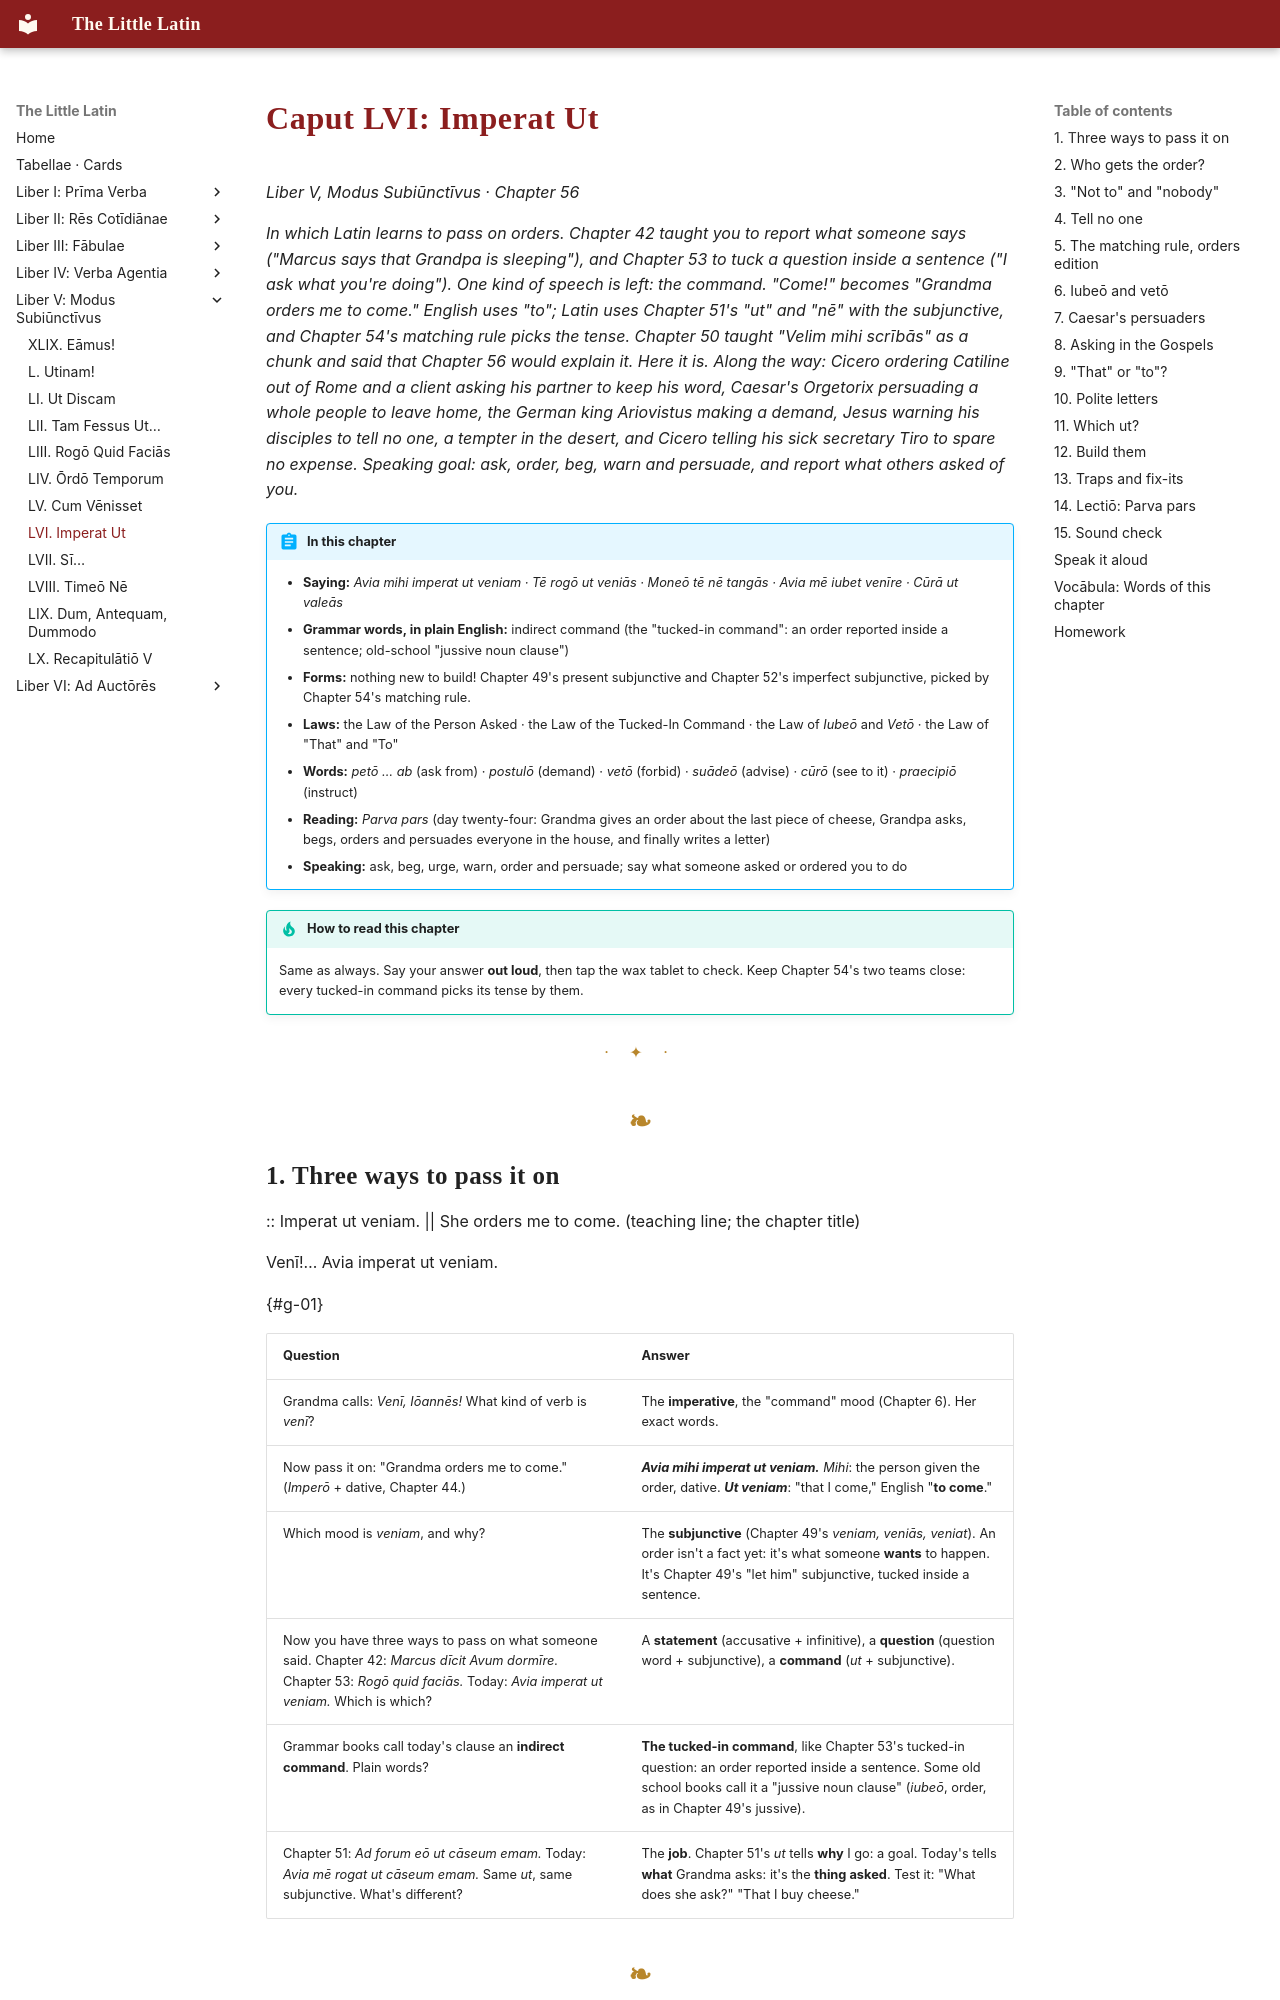

repository: watmin/the-little-latin · page: liber-v/08-imperat-ut/index.html · generator: mkdocs

# Caput LVI: Imperat Ut

*Liber V, Modus Subiūnctīvus · Chapter 56*

*In which Latin learns to pass on orders. Chapter 42 taught you to report what someone says ("Marcus says that Grandpa is sleeping"), and Chapter 53 to tuck a question inside a sentence ("I ask what you're doing"). One kind of speech is left: the command. "Come!" becomes "Grandma orders me to come." English uses "to"; Latin uses Chapter 51's "ut" and "nē" with the subjunctive, and Chapter 54's matching rule picks the tense. Chapter 50 taught "Velim mihi scrībās" as a chunk and said that Chapter 56 would explain it. Here it is. Along the way: Cicero ordering Catiline out of Rome and a client asking his partner to keep his word, Caesar's Orgetorix persuading a whole people to leave home, the German king Ariovistus making a demand, Jesus warning his disciples to tell no one, a tempter in the desert, and Cicero telling his sick secretary Tiro to spare no expense. Speaking goal: ask, order, beg, warn and persuade, and report what others asked of you.*

!!! abstract "In this chapter"
    - **Saying:** *Avia mihi imperat ut veniam · Tē rogō ut veniās · Moneō tē nē tangās · Avia mē iubet venīre · Cūrā ut valeās*
    - **Grammar words, in plain English:** indirect command (the "tucked-in command": an order reported inside a sentence; old-school "jussive noun clause")
    - **Forms:** nothing new to build! Chapter 49's present subjunctive and Chapter 52's imperfect subjunctive, picked by Chapter 54's matching rule.
    - **Laws:** the Law of the Person Asked · the Law of the Tucked-In Command · the Law of *Iubeō* and *Vetō* · the Law of "That" and "To"
    - **Words:** *petō … ab* (ask from) · *postulō* (demand) · *vetō* (forbid) · *suādeō* (advise) · *cūrō* (see to it) · *praecipiō* (instruct)
    - **Reading:** *Parva pars* (day twenty-four: Grandma gives an order about the last piece of cheese, Grandpa asks, begs, orders and persuades everyone in the house, and finally writes a letter)
    - **Speaking:** ask, beg, urge, warn, order and persuade; say what someone asked or ordered you to do

!!! tip "How to read this chapter"
    Same as always. Say your answer **out loud**, then tap the wax tablet to check. Keep Chapter 54's two teams close: every tucked-in command picks its tense by them.

---
